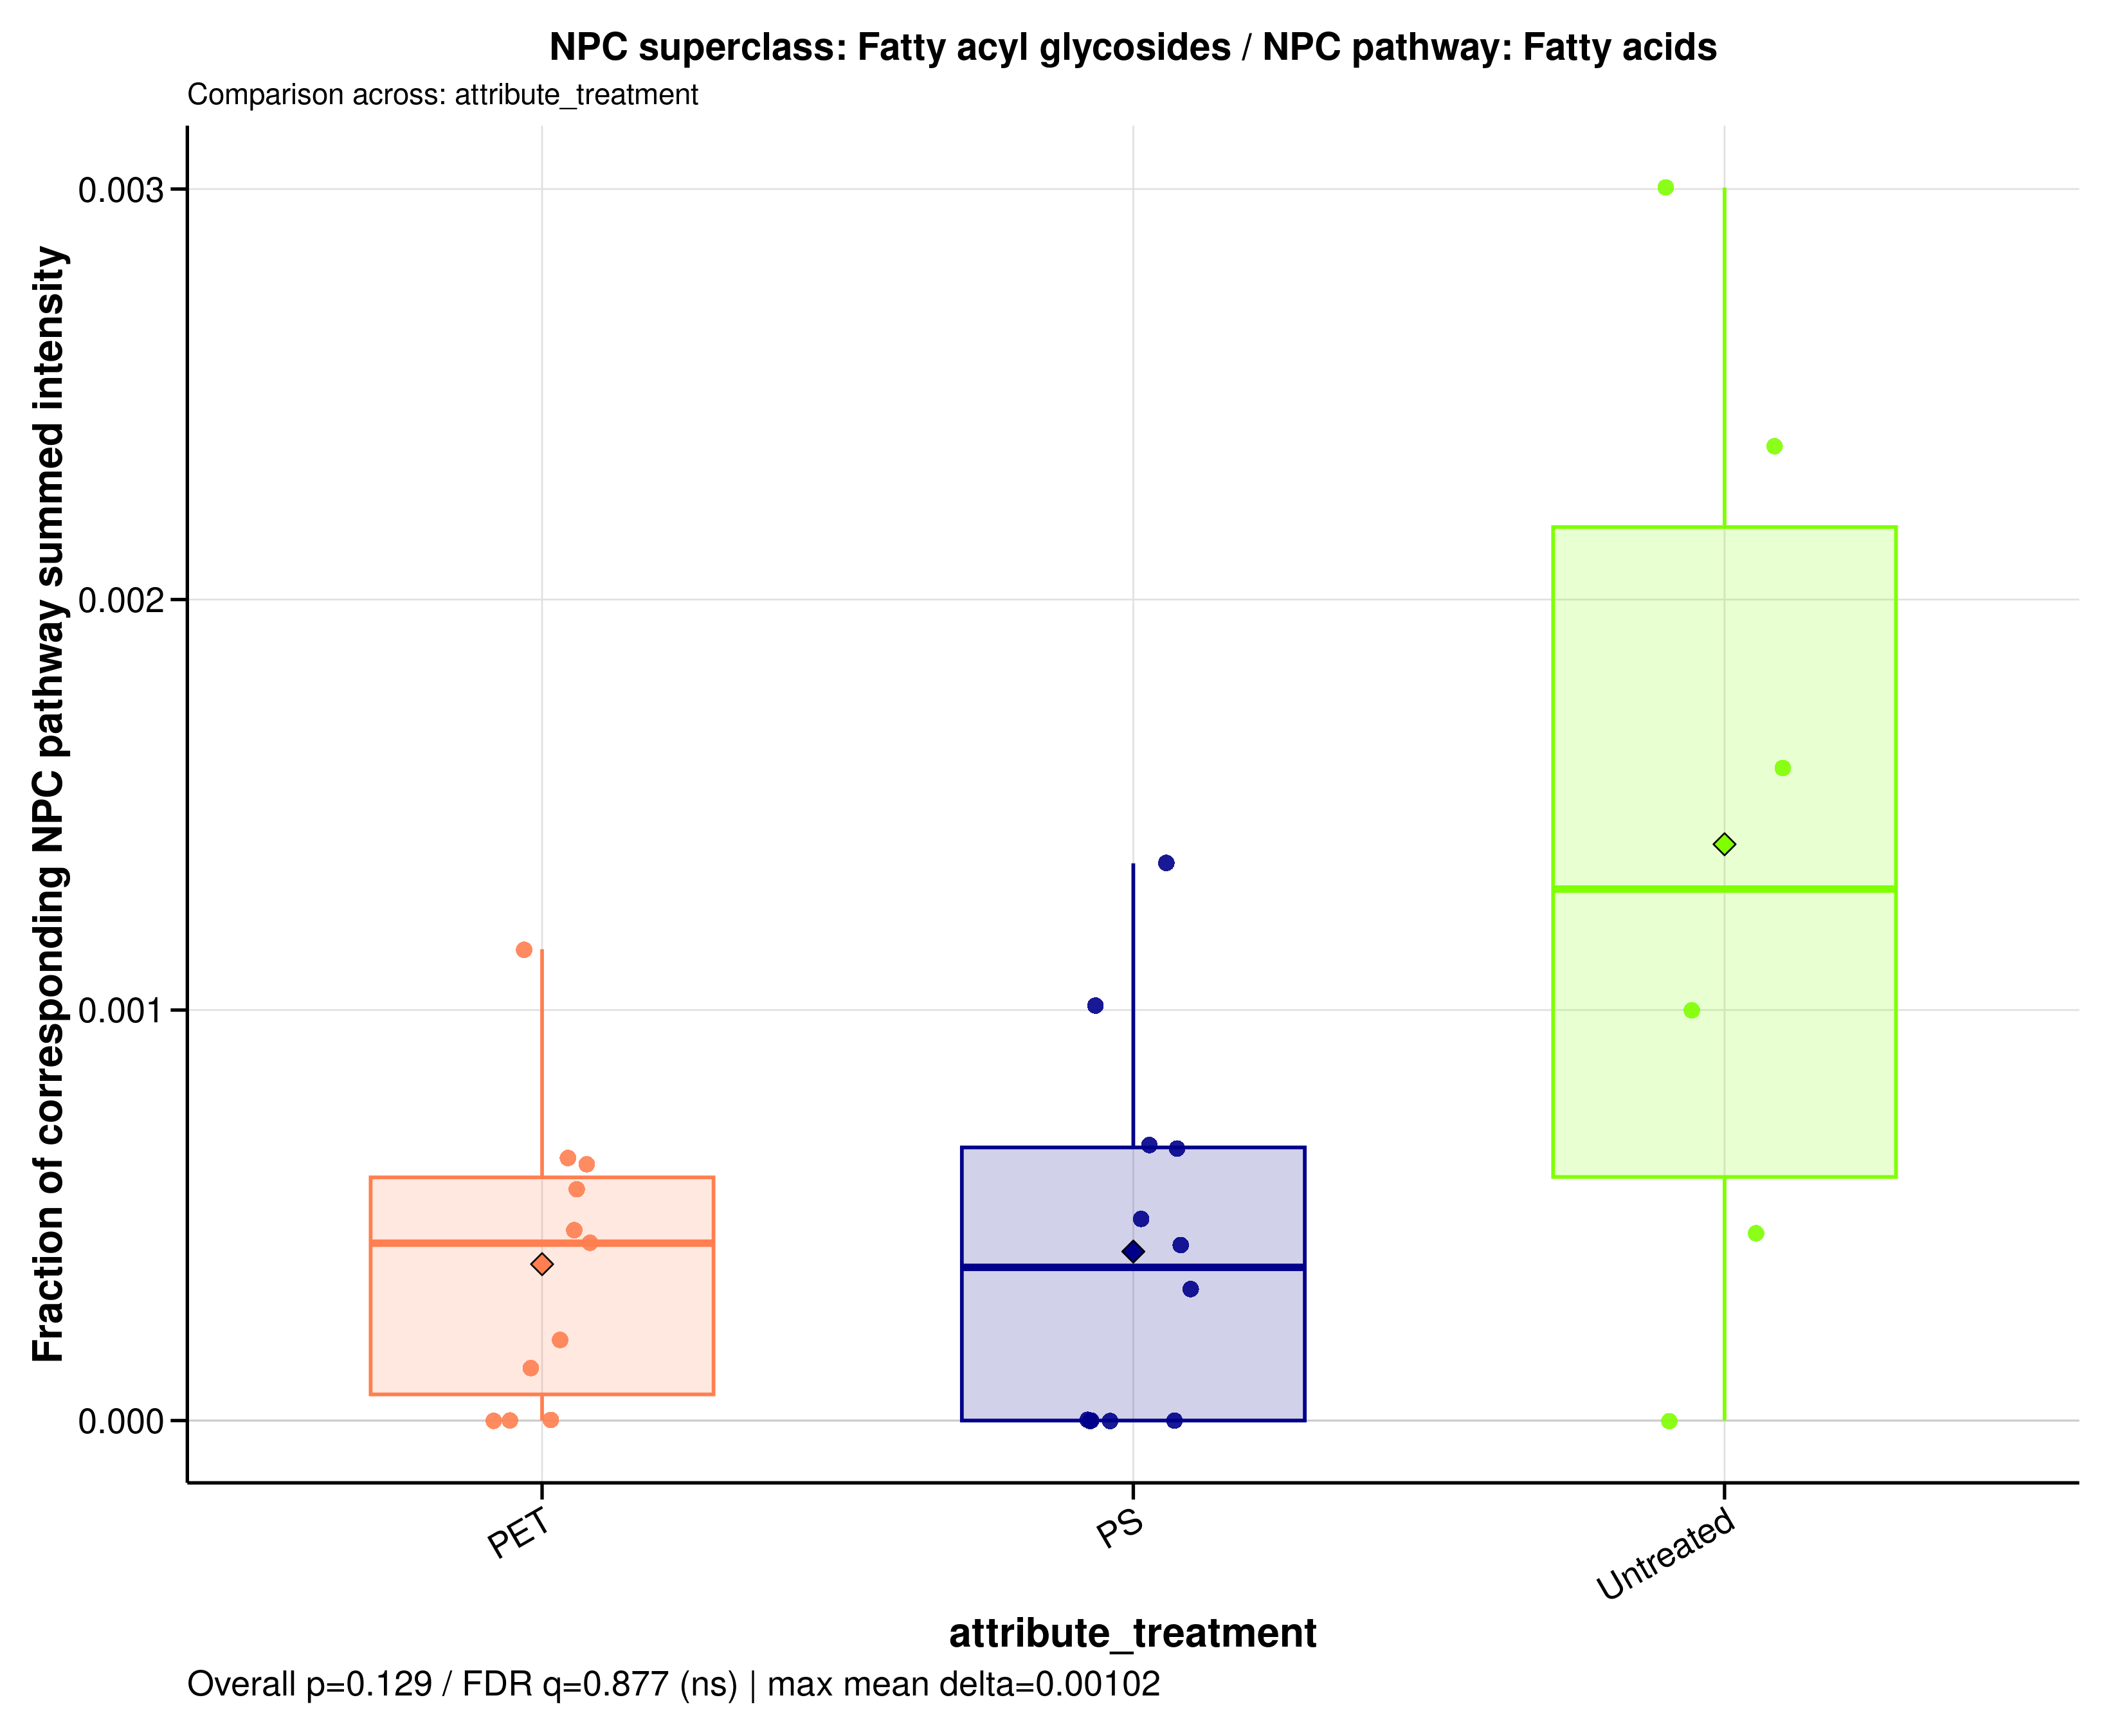

Data behind this chart, as committed beside it:
sample_id	group	data_source	numerator_level	numerator_term	numerator_class	denominator_level	denominator_term	npc_pathway	npc_superclass	npc_class	ratio_label	ratio_plot_label	numerator_n_features	denominator_n_features	numerator_summed_intensity	denominator_summed_intensity	ratio	npc_overall_test	npc_overall_p_value	npc_overall_q_value	npc_overall_significance	npc_max_mean_difference	npc_max_median_difference
A549_110626_PET05	PET	filtered	superclass	Fatty acyl glycosides	Fatty acyl glycosides of mono- and disac…	pathway	Fatty acids	Fatty acids	Fatty acyl glycosides	Fatty acyl glycosides of mono- and disac…	NPC superclass: Fatty acyl glycosides / …	Fatty acyl glycosides	2	1435	0.2844	506.3	0.0005617	kruskal_wallis	0.1294	0.8771	ns	0.001023	0.0009215
A549_110626_PET100	PET	filtered	superclass	Fatty acyl glycosides	Fatty acyl glycosides of mono- and disac…	pathway	Fatty acids	Fatty acids	Fatty acyl glycosides	Fatty acyl glycosides of mono- and disac…	NPC superclass: Fatty acyl glycosides / …	Fatty acyl glycosides	2	1435	0.2403	556	0.0004321	kruskal_wallis	0.1294	0.8771	ns	0.001023	0.0009215
A549_110626_PS05	PS	filtered	superclass	Fatty acyl glycosides	Fatty acyl glycosides of mono- and disac…	pathway	Fatty acids	Fatty acids	Fatty acyl glycosides	Fatty acyl glycosides of mono- and disac…	NPC superclass: Fatty acyl glycosides / …	Fatty acyl glycosides	2	1435	0.3553	529.5	0.000671	kruskal_wallis	0.1294	0.8771	ns	0.001023	0.0009215
A549_110626_PS100	PS	filtered	superclass	Fatty acyl glycosides	Fatty acyl glycosides of mono- and disac…	pathway	Fatty acids	Fatty acids	Fatty acyl glycosides	Fatty acyl glycosides of mono- and disac…	NPC superclass: Fatty acyl glycosides / …	Fatty acyl glycosides	2	1435	0	607.9	0	kruskal_wallis	0.1294	0.8771	ns	0.001023	0.0009215
A549_110626_untreated	Untreated	filtered	superclass	Fatty acyl glycosides	Fatty acyl glycosides of mono- and disac…	pathway	Fatty acids	Fatty acids	Fatty acyl glycosides	Fatty acyl glycosides of mono- and disac…	NPC superclass: Fatty acyl glycosides / …	Fatty acyl glycosides	2	1435	0.2908	635.3	0.0004578	kruskal_wallis	0.1294	0.8771	ns	0.001023	0.0009215
A549_180626_PET05	PET	filtered	superclass	Fatty acyl glycosides	Fatty acyl glycosides of mono- and disac…	pathway	Fatty acids	Fatty acids	Fatty acyl glycosides	Fatty acyl glycosides of mono- and disac…	NPC superclass: Fatty acyl glycosides / …	Fatty acyl glycosides	2	1435	0.2456	394.2	0.000623	kruskal_wallis	0.1294	0.8771	ns	0.001023	0.0009215
A549_180626_PET100	PET	filtered	superclass	Fatty acyl glycosides	Fatty acyl glycosides of mono- and disac…	pathway	Fatty acids	Fatty acids	Fatty acyl glycosides	Fatty acyl glycosides of mono- and disac…	NPC superclass: Fatty acyl glycosides / …	Fatty acyl glycosides	2	1435	0	534.1	0	kruskal_wallis	0.1294	0.8771	ns	0.001023	0.0009215
A549_180626_PS05	PS	filtered	superclass	Fatty acyl glycosides	Fatty acyl glycosides of mono- and disac…	pathway	Fatty acids	Fatty acids	Fatty acyl glycosides	Fatty acyl glycosides of mono- and disac…	NPC superclass: Fatty acyl glycosides / …	Fatty acyl glycosides	2	1435	0.1655	519.3	0.0003187	kruskal_wallis	0.1294	0.8771	ns	0.001023	0.0009215
A549_180626_PS100	PS	filtered	superclass	Fatty acyl glycosides	Fatty acyl glycosides of mono- and disac…	pathway	Fatty acids	Fatty acids	Fatty acyl glycosides	Fatty acyl glycosides of mono- and disac…	NPC superclass: Fatty acyl glycosides / …	Fatty acyl glycosides	2	1435	0.2527	590.8	0.0004277	kruskal_wallis	0.1294	0.8771	ns	0.001023	0.0009215
A549_180626_untreated	Untreated	filtered	superclass	Fatty acyl glycosides	Fatty acyl glycosides of mono- and disac…	pathway	Fatty acids	Fatty acids	Fatty acyl glycosides	Fatty acyl glycosides of mono- and disac…	NPC superclass: Fatty acyl glycosides / …	Fatty acyl glycosides	2	1435	1.364	574.8	0.002372	kruskal_wallis	0.1294	0.8771	ns	0.001023	0.0009215
A549_210626_PET05	PET	filtered	superclass	Fatty acyl glycosides	Fatty acyl glycosides of mono- and disac…	pathway	Fatty acids	Fatty acids	Fatty acyl glycosides	Fatty acyl glycosides of mono- and disac…	NPC superclass: Fatty acyl glycosides / …	Fatty acyl glycosides	2	1435	0.3508	550	0.0006378	kruskal_wallis	0.1294	0.8771	ns	0.001023	0.0009215
A549_210626_PET100	PET	filtered	superclass	Fatty acyl glycosides	Fatty acyl glycosides of mono- and disac…	pathway	Fatty acids	Fatty acids	Fatty acyl glycosides	Fatty acyl glycosides of mono- and disac…	NPC superclass: Fatty acyl glycosides / …	Fatty acyl glycosides	2	1435	0.1315	666	0.0001975	kruskal_wallis	0.1294	0.8771	ns	0.001023	0.0009215
A549_210626_PS05	PS	filtered	superclass	Fatty acyl glycosides	Fatty acyl glycosides of mono- and disac…	pathway	Fatty acids	Fatty acids	Fatty acyl glycosides	Fatty acyl glycosides of mono- and disac…	NPC superclass: Fatty acyl glycosides / …	Fatty acyl glycosides	2	1435	0.6911	509.1	0.001357	kruskal_wallis	0.1294	0.8771	ns	0.001023	0.0009215
A549_210626_PS100	PS	filtered	superclass	Fatty acyl glycosides	Fatty acyl glycosides of mono- and disac…	pathway	Fatty acids	Fatty acids	Fatty acyl glycosides	Fatty acyl glycosides of mono- and disac…	NPC superclass: Fatty acyl glycosides / …	Fatty acyl glycosides	2	1435	0	670.6	0	kruskal_wallis	0.1294	0.8771	ns	0.001023	0.0009215
A549_210626_untreated	Untreated	filtered	superclass	Fatty acyl glycosides	Fatty acyl glycosides of mono- and disac…	pathway	Fatty acids	Fatty acids	Fatty acyl glycosides	Fatty acyl glycosides of mono- and disac…	NPC superclass: Fatty acyl glycosides / …	Fatty acyl glycosides	2	1435	0.8564	538.8	0.001589	kruskal_wallis	0.1294	0.8771	ns	0.001023	0.0009215
MDM_160526_PET05	PET	filtered	superclass	Fatty acyl glycosides	Fatty acyl glycosides of mono- and disac…	pathway	Fatty acids	Fatty acids	Fatty acyl glycosides	Fatty acyl glycosides of mono- and disac…	NPC superclass: Fatty acyl glycosides / …	Fatty acyl glycosides	2	1435	0	344.8	0	kruskal_wallis	0.1294	0.8771	ns	0.001023	0.0009215
MDM_160526_PET100	PET	filtered	superclass	Fatty acyl glycosides	Fatty acyl glycosides of mono- and disac…	pathway	Fatty acids	Fatty acids	Fatty acyl glycosides	Fatty acyl glycosides of mono- and disac…	NPC superclass: Fatty acyl glycosides / …	Fatty acyl glycosides	2	1435	0	473.8	0	kruskal_wallis	0.1294	0.8771	ns	0.001023	0.0009215
MDM_160526_PS05	PS	filtered	superclass	Fatty acyl glycosides	Fatty acyl glycosides of mono- and disac…	pathway	Fatty acids	Fatty acids	Fatty acyl glycosides	Fatty acyl glycosides of mono- and disac…	NPC superclass: Fatty acyl glycosides / …	Fatty acyl glycosides	2	1435	0	330.5	0	kruskal_wallis	0.1294	0.8771	ns	0.001023	0.0009215
MDM_160526_PS100	PS	filtered	superclass	Fatty acyl glycosides	Fatty acyl glycosides of mono- and disac…	pathway	Fatty acids	Fatty acids	Fatty acyl glycosides	Fatty acyl glycosides of mono- and disac…	NPC superclass: Fatty acyl glycosides / …	Fatty acyl glycosides	2	1435	0	609	0	kruskal_wallis	0.1294	0.8771	ns	0.001023	0.0009215
MDM_160526_untreated	Untreated	filtered	superclass	Fatty acyl glycosides	Fatty acyl glycosides of mono- and disac…	pathway	Fatty acids	Fatty acids	Fatty acyl glycosides	Fatty acyl glycosides of mono- and disac…	NPC superclass: Fatty acyl glycosides / …	Fatty acyl glycosides	2	1435	0	383.4	0	kruskal_wallis	0.1294	0.8771	ns	0.001023	0.0009215
MDM_A_190626_PET05	PET	filtered	superclass	Fatty acyl glycosides	Fatty acyl glycosides of mono- and disac…	pathway	Fatty acids	Fatty acids	Fatty acyl glycosides	Fatty acyl glycosides of mono- and disac…	NPC superclass: Fatty acyl glycosides / …	Fatty acyl glycosides	2	1435	0	0	NA	kruskal_wallis	0.1294	0.8771	ns	0.001023	0.0009215
MDM_A_190626_PET100	PET	filtered	superclass	Fatty acyl glycosides	Fatty acyl glycosides of mono- and disac…	pathway	Fatty acids	Fatty acids	Fatty acyl glycosides	Fatty acyl glycosides of mono- and disac…	NPC superclass: Fatty acyl glycosides / …	Fatty acyl glycosides	2	1435	0.2223	480.4	0.0004628	kruskal_wallis	0.1294	0.8771	ns	0.001023	0.0009215
MDM_A_190626_PS05	PS	filtered	superclass	Fatty acyl glycosides	Fatty acyl glycosides of mono- and disac…	pathway	Fatty acids	Fatty acids	Fatty acyl glycosides	Fatty acyl glycosides of mono- and disac…	NPC superclass: Fatty acyl glycosides / …	Fatty acyl glycosides	2	1435	0.3503	346.6	0.001011	kruskal_wallis	0.1294	0.8771	ns	0.001023	0.0009215
MDM_A_190626_PS100	PS	filtered	superclass	Fatty acyl glycosides	Fatty acyl glycosides of mono- and disac…	pathway	Fatty acids	Fatty acids	Fatty acyl glycosides	Fatty acyl glycosides of mono- and disac…	NPC superclass: Fatty acyl glycosides / …	Fatty acyl glycosides	2	1435	0	389.6	0	kruskal_wallis	0.1294	0.8771	ns	0.001023	0.0009215
MDM_A_190626_untreated	Untreated	filtered	superclass	Fatty acyl glycosides	Fatty acyl glycosides of mono- and disac…	pathway	Fatty acids	Fatty acids	Fatty acyl glycosides	Fatty acyl glycosides of mono- and disac…	NPC superclass: Fatty acyl glycosides / …	Fatty acyl glycosides	2	1435	0.4106	410.7	0.001	kruskal_wallis	0.1294	0.8771	ns	0.001023	0.0009215
MDM_B_120626_PS05	PS	filtered	superclass	Fatty acyl glycosides	Fatty acyl glycosides of mono- and disac…	pathway	Fatty acids	Fatty acids	Fatty acyl glycosides	Fatty acyl glycosides of mono- and disac…	NPC superclass: Fatty acyl glycosides / …	Fatty acyl glycosides	2	1435	0.1807	367.7	0.0004914	kruskal_wallis	0.1294	0.8771	ns	0.001023	0.0009215
MDM_B_190626_PET05	PET	filtered	superclass	Fatty acyl glycosides	Fatty acyl glycosides of mono- and disac…	pathway	Fatty acids	Fatty acids	Fatty acyl glycosides	Fatty acyl glycosides of mono- and disac…	NPC superclass: Fatty acyl glycosides / …	Fatty acyl glycosides	2	1435	0.03727	292.5	0.0001274	kruskal_wallis	0.1294	0.8771	ns	0.001023	0.0009215
MDM_B_190626_PET100	PET	filtered	superclass	Fatty acyl glycosides	Fatty acyl glycosides of mono- and disac…	pathway	Fatty acids	Fatty acids	Fatty acyl glycosides	Fatty acyl glycosides of mono- and disac…	NPC superclass: Fatty acyl glycosides / …	Fatty acyl glycosides	2	1435	0.4944	430.6	0.001148	kruskal_wallis	0.1294	0.8771	ns	0.001023	0.0009215
MDM_B_190626_PS100	PS	filtered	superclass	Fatty acyl glycosides	Fatty acyl glycosides of mono- and disac…	pathway	Fatty acids	Fatty acids	Fatty acyl glycosides	Fatty acyl glycosides of mono- and disac…	NPC superclass: Fatty acyl glycosides / …	Fatty acyl glycosides	2	1435	0.3206	483.2	0.0006634	kruskal_wallis	0.1294	0.8771	ns	0.001023	0.0009215
MDM_B_190626_untreated	Untreated	filtered	superclass	Fatty acyl glycosides	Fatty acyl glycosides of mono- and disac…	pathway	Fatty acids	Fatty acids	Fatty acyl glycosides	Fatty acyl glycosides of mono- and disac…	NPC superclass: Fatty acyl glycosides / …	Fatty acyl glycosides	2	1435	1	332.9	0.003004	kruskal_wallis	0.1294	0.8771	ns	0.001023	0.0009215
